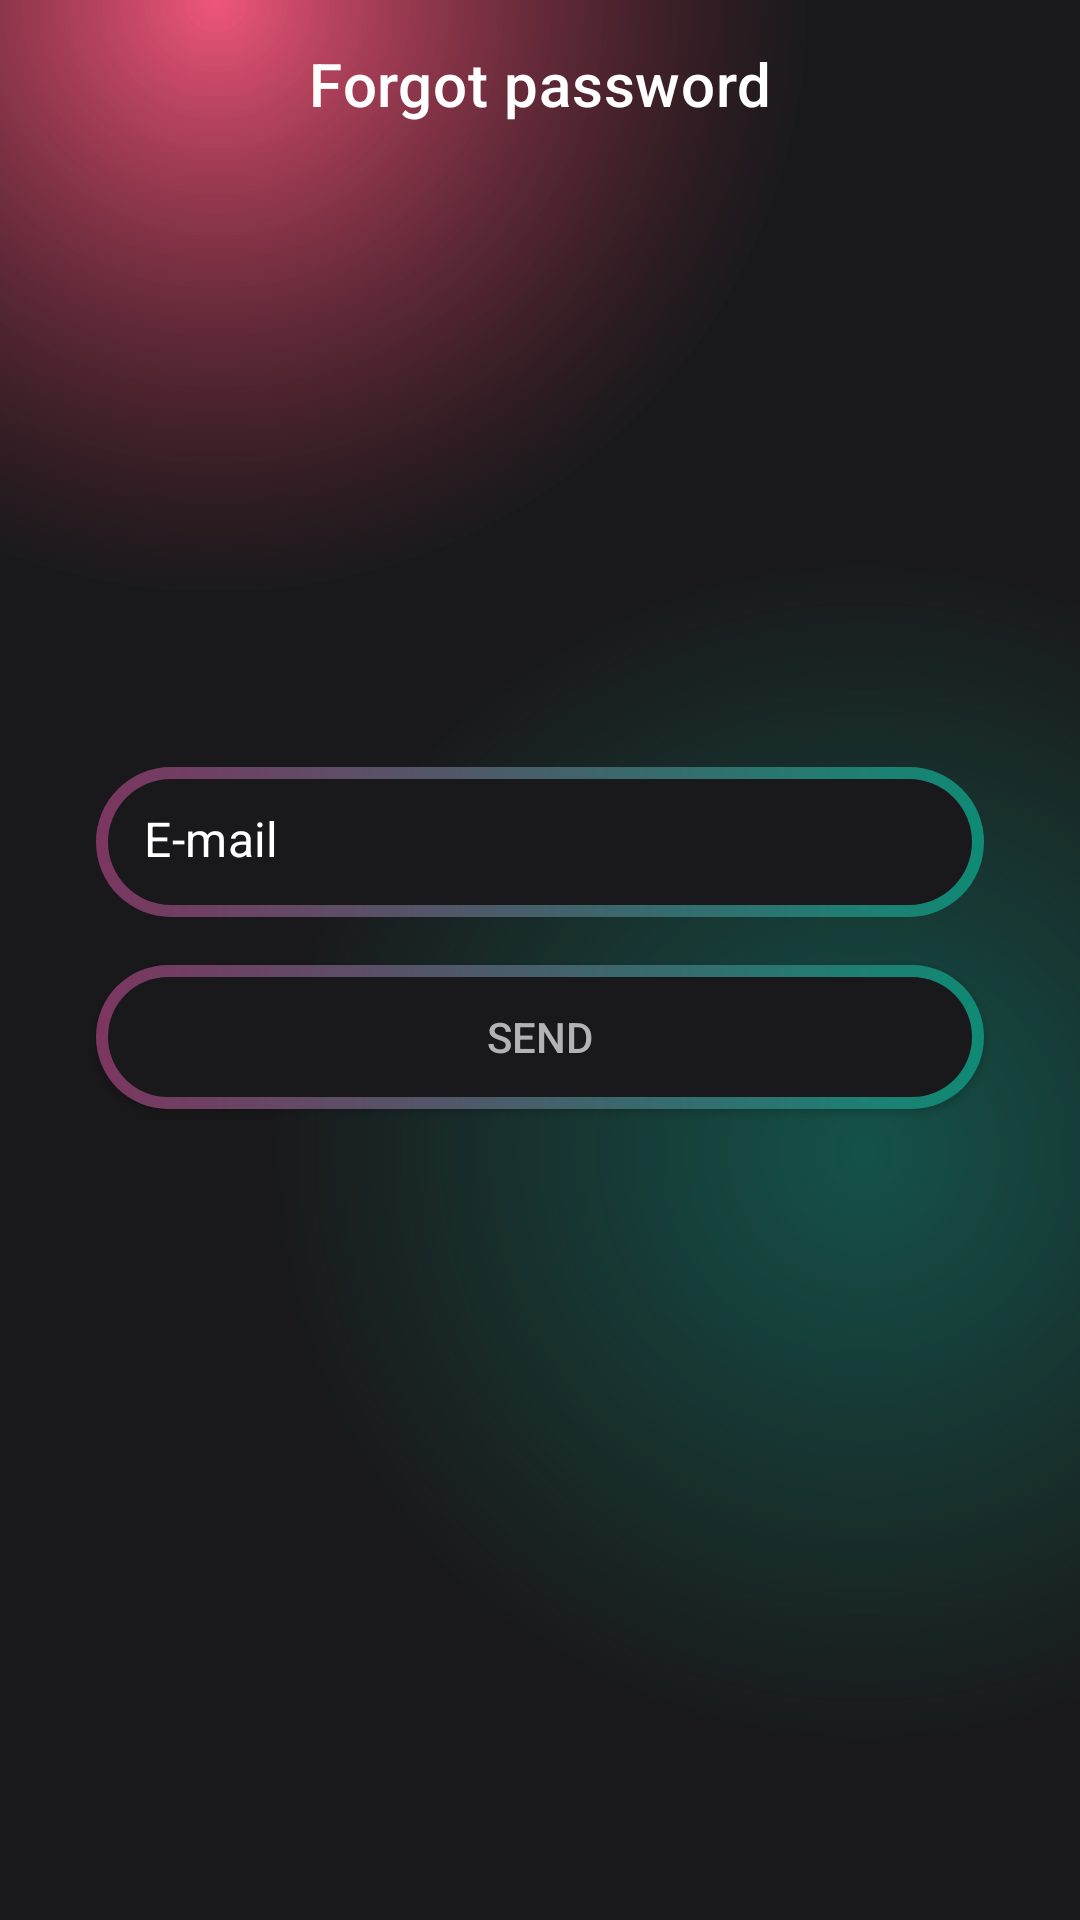

Android layout source for this screen:
<!-- AndroidManifest.xml: application theme AppTheme -->
<!-- res/layout/activity_forgot_pass.xml -->
<?xml version="1.0" encoding="utf-8"?>
<androidx.constraintlayout.widget.ConstraintLayout xmlns:android="http://schemas.android.com/apk/res/android"
    xmlns:app="http://schemas.android.com/apk/res-auto"
    android:layout_width="match_parent"
    android:layout_height="match_parent"
    android:background="@drawable/gradient_color_background"
    android:orientation="vertical">

    <com.google.android.material.appbar.MaterialToolbar
        android:id="@+id/toolbar"
        android:layout_width="match_parent"
        android:layout_height="?actionBarSize"
        app:layout_constraintEnd_toEndOf="parent"
        app:layout_constraintStart_toStartOf="parent"
        app:layout_constraintTop_toTopOf="parent"
        app:navigationIcon="@drawable/ic_arrow_back"
        app:title="Forgot password"
        app:titleCentered="true"
        app:titleTextColor="@color/white" />

    <ProgressBar
        android:id="@+id/loading"
        android:layout_width="wrap_content"
        android:layout_height="wrap_content"
        android:visibility="gone"
        app:layout_constraintBottom_toBottomOf="parent"
        app:layout_constraintEnd_toEndOf="parent"
        app:layout_constraintStart_toStartOf="parent"
        app:layout_constraintTop_toTopOf="parent" />

    <LinearLayout
        android:layout_width="match_parent"
        android:layout_height="wrap_content"
        android:orientation="vertical"
        app:layout_constraintBottom_toBottomOf="parent"
        app:layout_constraintEnd_toEndOf="parent"
        app:layout_constraintHorizontal_bias="0.0"
        app:layout_constraintStart_toStartOf="parent"
        app:layout_constraintTop_toBottomOf="@id/toolbar"
        app:layout_constraintVertical_bias="0.44">


        <com.google.android.material.textfield.TextInputLayout
            android:id="@+id/email_til"
            style="@style/NimpeInputLayoutLogin"
            android:layout_width="match_parent"
            android:layout_height="50dp"
            android:layout_marginStart="32dp"
            android:layout_marginEnd="32dp"
            android:layout_marginBottom="16dp"
            android:background="@drawable/splash_btn_background"
            app:hintEnabled="false">

            <com.google.android.material.textfield.TextInputEditText
                android:id="@+id/edt_email"
                android:layout_width="match_parent"
                android:layout_height="wrap_content"
                android:background="@color/transparent"
                android:ems="10"
                android:hint="@string/email"
                android:inputType="textEmailAddress"
                android:textAlignment="viewStart"
                android:textColor="@color/white"
                android:textColorHint="@color/white" />
        </com.google.android.material.textfield.TextInputLayout>


        <androidx.appcompat.widget.AppCompatButton
            android:id="@+id/sign_up_submit"
            style="@style/NimpeButtonLogin"
            android:layout_width="match_parent"
            android:layout_height="wrap_content"
            android:layout_gravity="center"
            android:layout_marginStart="32dp"
            android:layout_marginEnd="32dp"
            android:layout_marginBottom="16dp"
            android:background="@drawable/splash_btn_background"
            android:padding="10dp"
            android:paddingStart="40dp"
            android:paddingEnd="40dp"
            android:text="@string/send" />

    </LinearLayout>


</androidx.constraintlayout.widget.ConstraintLayout>
<!-- resources referenced by this layout -->
<resources>
  <color name="transparent">#00FFFFFF</color>
  <color name="white">#FFFFFF</color>
  <!-- drawable gradient_color_background (drawable) -->
  <?xml version="1.0" encoding="utf-8"?>
  <layer-list xmlns:android="http://schemas.android.com/apk/res/android"
      xmlns:tools="http://schemas.android.com/tools">
      <item>
          <shape>
              <gradient
                  android:centerColor="#19191b"
                  android:centerX="0.2"
                  android:centerY="0.000001"
                  android:endColor="#19191b"
                  android:gradientRadius="110%p"
                  android:startColor="#99ec3660"
                  android:type="radial" />
          </shape>
      </item>
      <item>
          <shape tools:ignore="StateListReachable">
              <gradient
                  android:centerColor="@android:color/transparent"
                  android:centerX="0.8"
                  android:centerY="0.6"
                  android:endColor="@android:color/transparent"
                  android:gradientRadius="110%p"
                  android:startColor="#800f8a75"
                  android:type="radial" />
          </shape>
      </item>
  </layer-list>
  <!-- drawable splash_btn_background (drawable) -->
  <?xml version="1.0" encoding="utf-8"?>
  <layer-list xmlns:android="http://schemas.android.com/apk/res/android">
      <item>
          <shape android:shape="rectangle">
              <corners android:radius="50dp" />
              <gradient
                  android:angle="360"
                  android:endColor="#0f8a75"
                  android:startColor="#7c3660"
                  android:type="linear" />
              <size
                  android:width="24dp"
                  android:height="24dp" />
          </shape>
      </item>
      <item
          android:bottom="4dp"
          android:left="4dp"
          android:right="4dp"
          android:top="4dp">
          <shape android:shape="rectangle">
              <corners android:radius="50dp" />
              <solid android:color="#19191b" />
          </shape>
      </item>
  </layer-list>
  <string name="email">E-mail</string>
  <string name="send">Send</string>
  <style name="NimpeButtonLogin">
          <item name="cornerRadius">24dp</item>
  
      </style>
  <style name="NimpeInputLayoutLogin" parent="Widget.MaterialComponents.TextInputLayout.OutlinedBox.Dense">
          <item name="boxCornerRadiusTopStart">24dp</item>
          <item name="boxCornerRadiusTopEnd">24dp</item>
          <item name="boxCornerRadiusBottomStart">24dp</item>
          <item name="boxCornerRadiusBottomEnd">24dp</item>
          <item name="boxStrokeColor">@color/boxstroke_outline</item>
          <item name="android:layout_height">48dp</item>
      </style>
  <color name="red">#E50914</color>
  <color name="purple_700">#FF3700B3</color>
  <color name="teal_700">#FF018786</color>
  <color name="text_secondary">#B3B3B3</color>
  <style name="AppBottomSheetDialogTheme" parent="Theme.Design.Light.BottomSheetDialog">
          <item name="bottomSheetStyle">@style/AppModalStyle</item>
      </style>
  <style name="AppModalStyle" parent="Widget.Design.BottomSheet.Modal">
          <item name="android:background">@drawable/bottom_sheet_bg</item>
      </style>
</resources>
